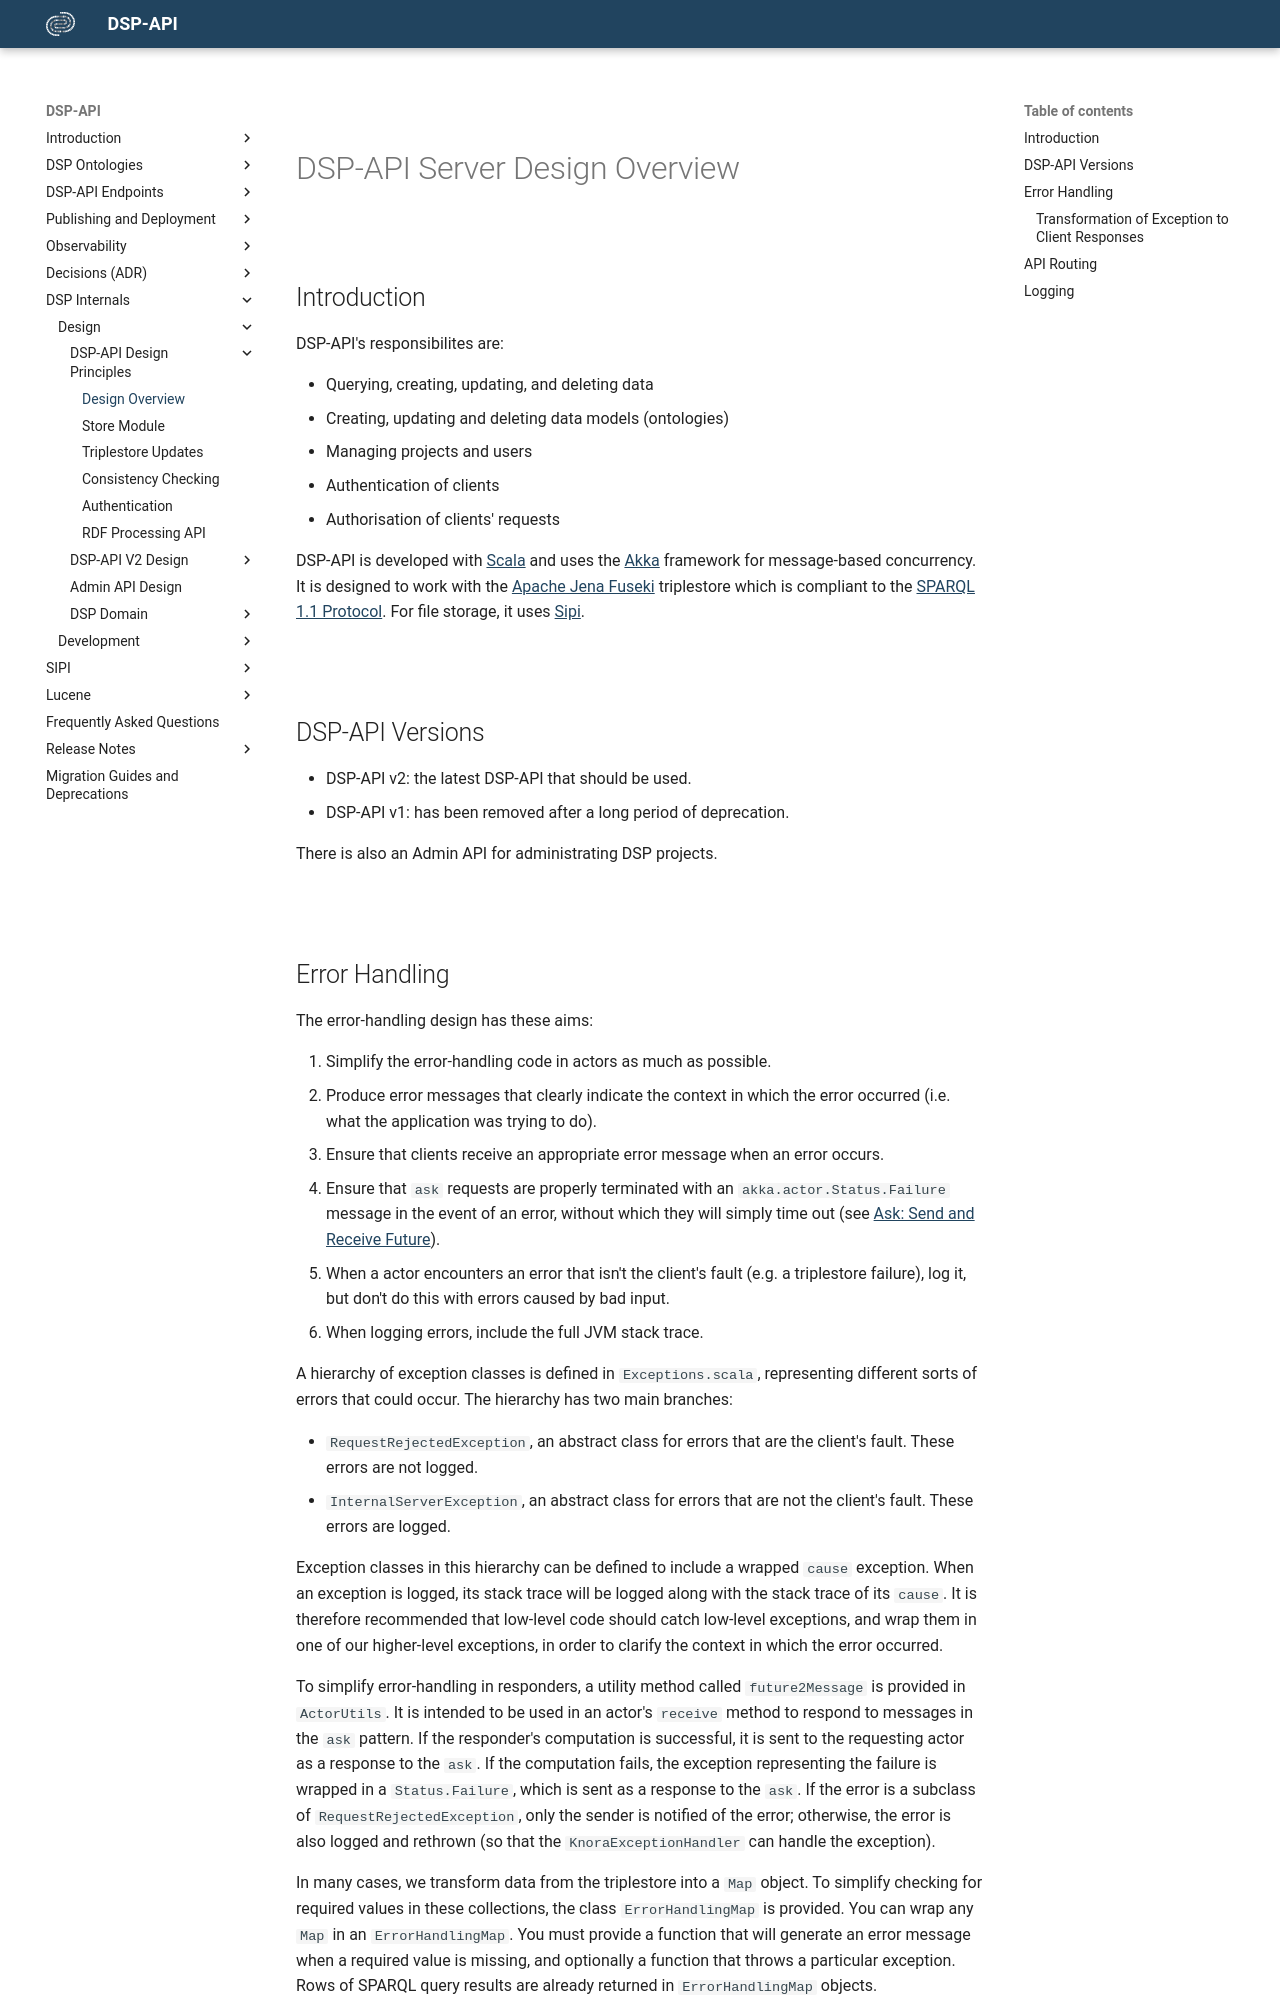

repository: dasch-swiss/dsp-api · page: 05-internals/design/principles/design-overview/index.html · generator: mkdocs

# DSP-API Server Design Overview

## Introduction

DSP-API's responsibilites are:

- Querying, creating, updating, and deleting data
- Creating, updating and deleting data models (ontologies)
- Managing projects and users
- Authentication of clients
- Authorisation of clients' requests

DSP-API is developed with [Scala](http://www.scala-lang.org/) and uses the
[Akka](http://akka.io/) framework for message-based concurrency. It is
designed to work with the [Apache Jena Fuseki](https://jena.apache.org) triplestore
which is compliant to the [SPARQL 1.1 Protocol](http://www.w3.org/TR/sparql11-protocol/).
For file storage, it uses [Sipi](http://sipi.io).

## DSP-API Versions

- DSP-API v2: the latest DSP-API that should be used.
- DSP-API v1: has been removed after a long period of deprecation.

There is also an Admin API for administrating DSP projects.
